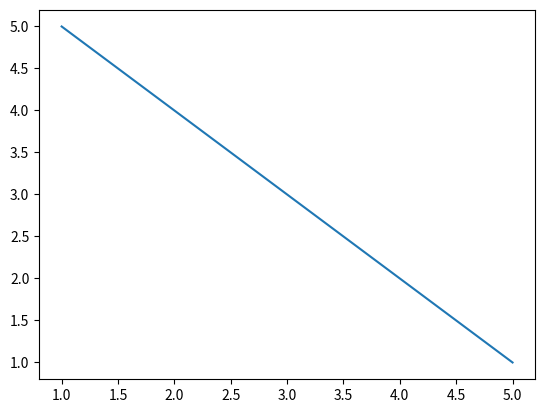
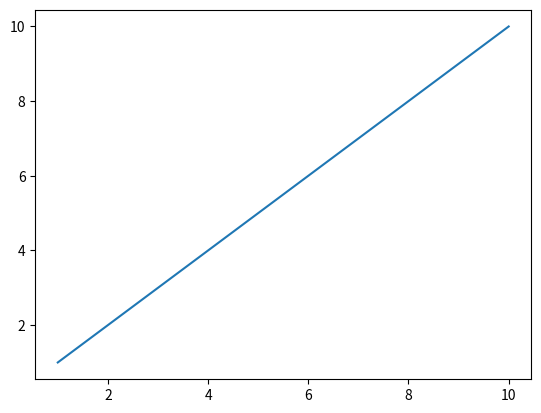

Reproduce these figures in Python, in order.
a = 1
b = 5

a+b

a*b

a-b

nb = [1, 2, 3, 4, 5, 6, 7, 8, 9, 10]

nb

nb[6]

nb[0:6]

nb[-1]

len(nb) # to know its length. It is always 1 more than the index, as 0 counts like a number.

import numpy as np

x = np.array([1, 2, 3, 4, 5, 6, 7, 8, 9, 10])

x.shape

x[0]

x[5:-1]

y = x[0:3] + x[-1]
y

v = x[0:5] * x[7]
v

w2d = np.random.uniform(size=(5, 2))

w2d



















import matplotlib.pyplot as plt

fig, ax = plt.subplots()
ax.plot([1, 2, 3, 4, 5], [5, 4, 3, 2, 1]);

fig, ax = plt.subplots()
ax.plot(nb, nb);





fig, ax = plt.subplots(ncols=2, figsize=(12,4))

#Plotting


#Fluffing

ax[0].set_title("x and y")
ax[0].set_xlabel("x")
ax[0].set_ylabel("y")
ax[0].legend()
#ax[0].grid(True) #adding a frid to the plot

ax[1].set_title("y and x")
ax[1].set_xlabel("y")
ax[1].set_ylabel("x")
ax[1].legend()

#plt.grid(True, axis='y') #adding a grid to the plot, another way
#axis = '': you can specify on which axis you want a grid

#fig.savefig('pics/example1''.png', bbox_inches='tight', dpi=300)
#fig.savefig('pics/example1''.pdf', bbox_inches='tight')

